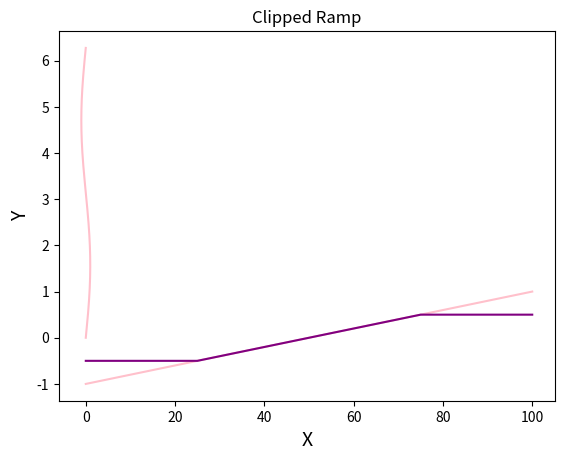

Source code (Python):
#!/usr/bin/env python
# coding: utf-8

# In[2]:


#imports

import numpy as np
import matplotlib.pyplot as plt


# In[3]:


#Problem 2 
print("Homework 2 Problem 2")

#A
print("\nA")

#a1: create an array
x= np.arange(0,1001)    #1001 includes 1000 in array

#a2: print array's datatype, minimum, and maximum
print (x.dtype)
print (x.min())
print (x.max())



#B
print ("\nB")

#b1: re-scale 
x = x*((2 * np.pi)/ 1001)

#b2: print minimum and maximum
print (x.min())
print (x.max())



#C and D
print ("\nC and D")

#c: new array y is the sine of array x
y= np.sin(x)

#d: printing element 234 from y (the 235th element)
print (y[235])





# In[7]:


#Problem 3
print("Problem 3")



#A: make a publication ready plot of array y vs array x
print ("\nA")

plt.ion()    #turning on interactive mode
threea= plt.plot (y, x, color= 'pink')    #making baseline plot (in pink!!)

#making the plot publication ready:
plt.xlabel ('Y', fontsize= 14)
plt.ylabel ('X', fontsize= 14)
plt.title ('Array Y vs. array X');    #semicolon to remove the text line that was printing



#B: saving the plot as a PNG
plt.savefig('hw2_problem3_plot1.png')


# In[24]:


#Problem 4
print("Problem 4")


#A
print("\nA")

#a1: make a "ramp" array with 101 evenly spaced elements from -1 to 1
r= np.linspace(-1, 1, num=101)




# In[29]:


#a2: clip the array to remain between -.5 and .5
rclipped= np.clip(r, -.5, .5)




#B:
print("\nB")

#b1: in the same plot, plot both the original and clipped arrays
plt.plot (r, color= 'pink')
plt.plot (rclipped, color= 'purple')

#Adding plot labels
plt.xlabel ('X', fontsize= 14)
plt.ylabel ('Y', fontsize= 14)
plt.title ('Clipped Ramp');

#b2: saving the plot as a pdf:
plt.savefig ('hw2_jacquilyn_problem4_plot1.pdf')


# In[2]:


#Problem 5
print('Problem 5')

first_url= '''My first URL is https://sunpy.org/ which will bring you to the page to install sunpy. 
            Sunpy is a python extention that is free and open source, originally developed by a group
            from NASA's Goddard Flight Center. The package is targeted for those in solar physics with
            a goal to help them complete their research and other works more easily. This program allows
            users to download solar data from online through python, allows for data mapping, can help
            visualize solar phenomena, along with other functions useful in the field.'''

second_url= '''My second URL is https://pypi.org/project/ephem/ which will take you to the page from which 
            you can install PyEphem. This python package allows for the computation of the position of many
            different celestial objects in our solar system. This package is based on the language C, applied
            into python. This program is useful for Earth-centered calculations and beyond.'''

print('\n', first_url)
print('\n', second_url)
